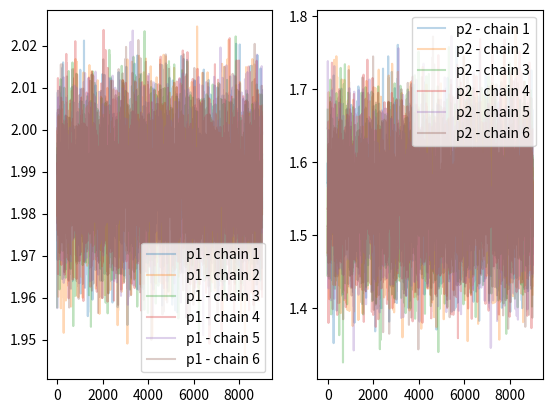
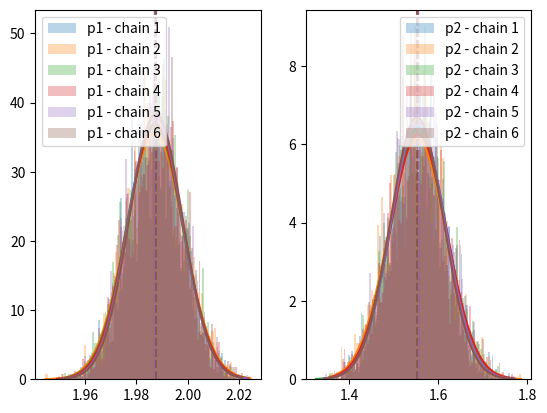
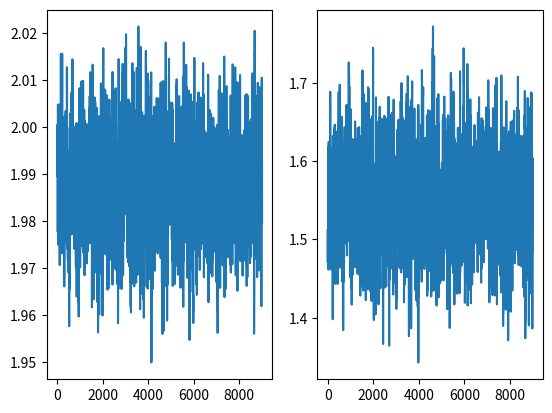
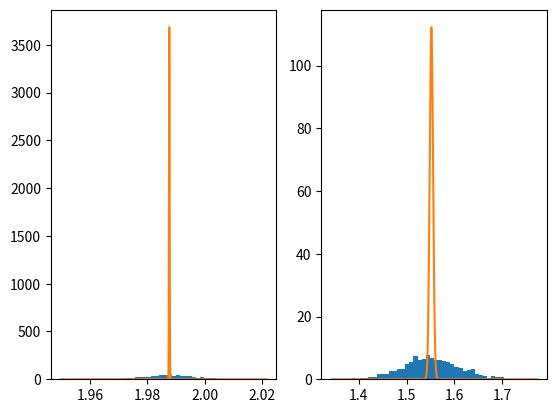
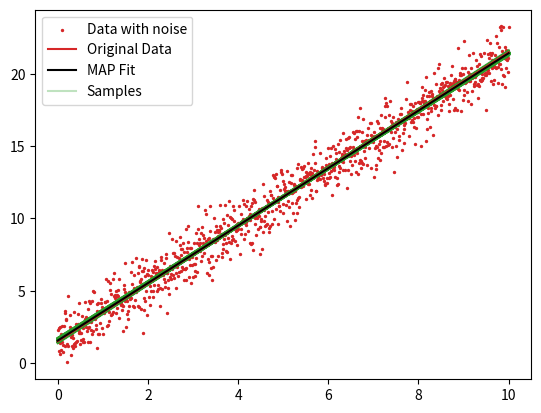

Write Python code to recreate these figures, in order.
"""
DE-MC with snooker updater (Braak and Vrugt (2008))
"""
import numpy as np
import scipy.stats as st
import matplotlib.pyplot as plt

np.random.seed(314)     # Set random seed for testing

# Model
# Start with a simple linear model
def lin_func(x,t):
    m, b = t
    return m*x + b

# Generate a straight line with noise
x = np.linspace(0,10,1000)
m = 2.0
b = 1.5
y = lin_func(x, [m,b])

sigma_n = 1.0
noise = np.random.normal(0.0, sigma_n, len(x))

data = y + noise

# plt.plot(x, data)
# plt.xlabel("x")
# plt.ylabel("y")
# plt.show()

# Prior
# Assume a d-dimensional normal prior
def log_prior(x, prior_mean, prior_cov):
     return st.multivariate_normal.logpdf(x, mean=prior_mean, cov=prior_cov)

prior_mean = np.array([0.0, 0.0])
prior_cov = np.array([[1.0, 0.0],
                      [0.0, 1.0]])

# Likelihood
def log_likelihood(func, x , t, y, sigma):
     f = func(x,t)
     return -1.0/(2.0*sigma**2)*np.sum((f - y)**2)

# Posterior
def log_posterior(log_likelihood, log_prior):
     return log_likelihood + log_prior

# Standard DE-MC
# Number of DE-MC iterations (generations)
n_iter = 10000

# Number of MCMC chains
N = 6

# Number of parameters (d)
dims = 2

# DE-MC parameters
gamma = 2.38/np.sqrt(2.0*dims)

# Initial parameter values
x0 = np.array(np.random.normal(size=dims))

# Initialise chain state matrix
# This is an N x dims matrix
X = np.zeros((N,dims))
for i in range(N):
    X[i] = np.random.normal(size=dims)

print(X)

# Chain updates
# Generate a proposal: xp = xi + gamma*(x_R1 - x_R2) + e
# Here e is 0
# for i in range(N):
# Choose from current states without replacement
samples = np.zeros((n_iter,N,dims))
samples[0] = X

states = np.arange(N)
counter = np.zeros(N)
for i in range(1,n_iter):                               # Loop through iterations
    X_new = np.zeros((N,dims))
    for j in range(N):                                  # Loop through chains
        x_R = np.random.choice(np.delete(states,j), 2)  # Select 2 chains at random
        R = X[x_R[0]] - X[x_R[1]]                       # Calculate the difference vector
        x_p = X[j] + gamma*R                            # Generate proposal

        # Calculate acceptance ratio, r
        r_i = log_posterior(log_likelihood(lin_func, x, X[j], data, sigma_n), log_prior(X[j], prior_mean, prior_cov))
        r_p = log_posterior(log_likelihood(lin_func, x, x_p, data, sigma_n), log_prior(x_p, prior_mean, prior_cov))

        r = np.exp(r_p - r_i)

        # Accept or reject proposal
        if np.random.rand() <= min(1, r):
            X_new[j] = x_p
            counter[j] = counter[j] + 1
        else:
            X_new[j] = X[j]

    samples[i] = X_new
    X = X_new

# Acceptance Rate
acceptance_rate = [counter[i]/n_iter for i in range(N)]
for i in range(N):
    print(f"Acceptance rate for chain {i+1} = {round(acceptance_rate[i]*100, 2)} %")

print(np.shape(samples))

burn = 1000
samples = samples[burn:]

p1 = np.array([samples[i][:,0] for i in range(n_iter-burn)]).T
p2 = np.array([samples[i][:,1] for i in range(n_iter-burn)]).T

print(np.shape(p1))

# Trace plots for all N chains
fig, axs = plt.subplots(1,2)
for i in range(N):
    # p1
    axs[0].plot(p1[i], alpha=0.3, label=f"p1 - chain {i+1}")
    
    # p2
    axs[1].plot(p2[i], alpha=0.3, label=f"p2 - chain {i+1}")

for ax in axs:
    ax.legend()
plt.show()

# Histogram of accepted samples for all N chains

fig, axs = plt.subplots(1,2)
for i in range(N):
    # p1
    axs[0].hist(p1[i], density=True, bins=100, color=f"C{i}", alpha=0.3, label=f"p1 - chain {i+1}")
    xd = np.linspace(min(p1[i]), max(p1[i]), 1000)
    p_cov = np.cov(p1[i], p2[i])
    axs[0].plot(xd, st.norm.pdf(xd, loc = np.mean(p1[i]), scale=np.sqrt(p_cov[0,0])), color=f"C{i}")
    axs[0].axvline(np.mean(p1[i]), ls="--", color=f"C{i}")
    # p2
    xd = np.linspace(min(p2[i]), max(p2[i]), 1000)
    axs[1].hist(p2[i], density=True, bins=100, color=f"C{i}", alpha=0.3, label=f"p2 - chain {i+1}")
    axs[1].plot(xd, st.norm.pdf(xd, loc = np.mean(p2[i]), scale=np.sqrt(p_cov[1,1])), color=f"C{i}")
    axs[1].axvline(np.mean(p2[i]), ls="--", color=f"C{i}")

for ax in axs:
    ax.legend()
plt.show()

# Choose a chain at random for the analysis
c = np.random.choice(states)
print(f"Doing analysis using chain {c}")

# Trace plots
fig, axs = plt.subplots(1,2)
axs[0].plot(p1[c])
axs[1].plot(p2[c])

plt.show()

p_means = np.array([np.mean(p1[c]), np.mean(p2[c])])
p_cov = np.array(np.cov(p1[c], p2[c]))

fit = lin_func(x, [np.mean(p1[c]), np.mean(p2[c])])

# Draw samples from posterior
post_samples = st.multivariate_normal.rvs(p_means, p_cov, size=1000)

model_samples = [lin_func(x, s) for s in post_samples]

xd1 = np.linspace(min(p1[c]), max(p1[c]), 1000)
xd2 = np.linspace(min(p2[c]), max(p2[c]), 1000)

fig, axs = plt.subplots(1,2)
axs[0].hist(p1[c], bins=50, density=True)
axs[0].plot(xd1, st.norm.pdf(xd1, loc = p_means[0], scale = p_cov[0,0]))
axs[1].hist(p2[c], bins=50, density=True)
axs[1].plot(xd2, st.norm.pdf(xd2, loc = p_means[1], scale = p_cov[1,1]))

plt.show()

fig, axs = plt.subplots(1,1)
axs.scatter(x, data, color="tab:red", s=2, zorder=2, label="Data with noise")
axs.plot(x, y, color="tab:red", zorder=3, label="Original Data" )
axs.plot(x, fit, color="k", zorder=3, label="MAP Fit")

for i, s in enumerate(model_samples):
    if i == 1:
        axs.plot(x, s, color="tab:green", alpha=0.3, label="Samples")
    else:
        axs.plot(x, s, color="tab:green", alpha=0.3)

axs.legend()
plt.show()

